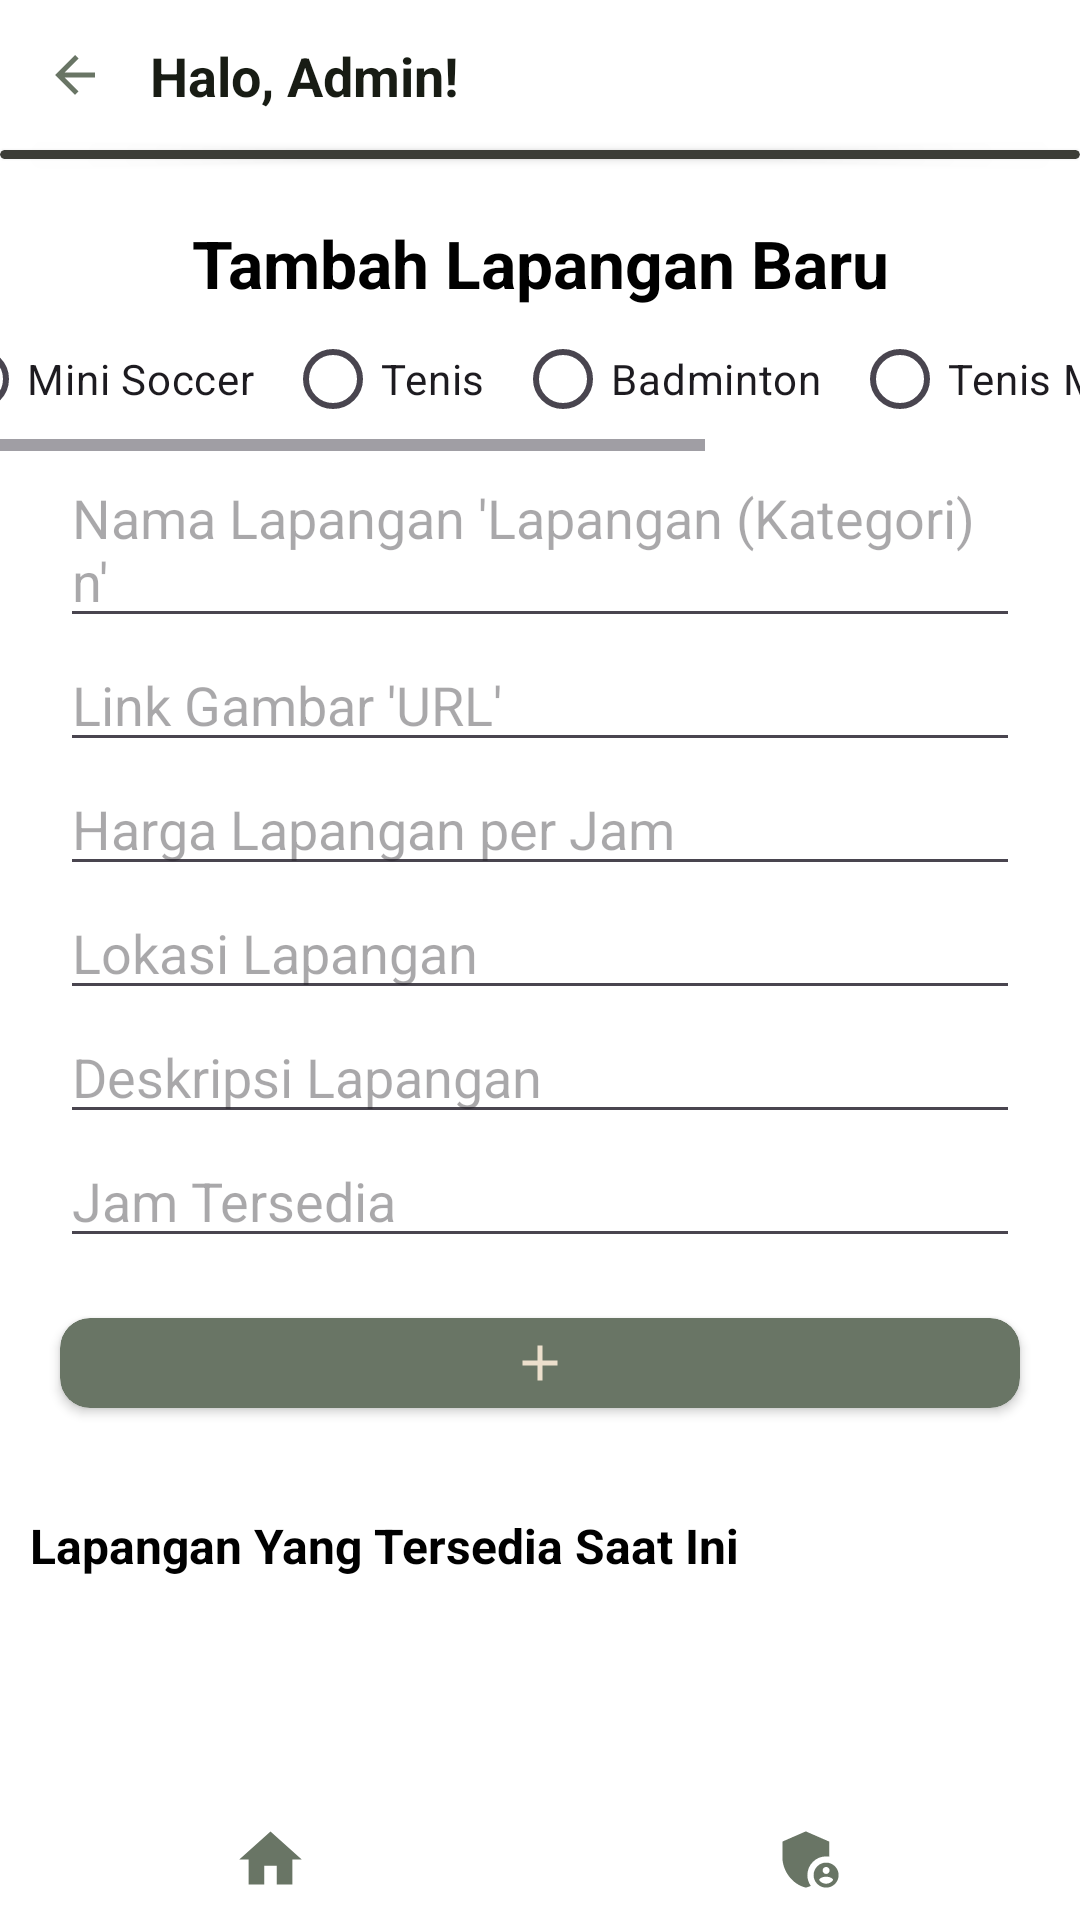

Android layout source for this screen:
<!-- AndroidManifest.xml: application theme Theme.PabaProject -->
<!-- res/layout/activity_tambah_lapangan.xml -->
<?xml version="1.0" encoding="utf-8"?>
<LinearLayout xmlns:android="http://schemas.android.com/apk/res/android"
    xmlns:app="http://schemas.android.com/apk/res-auto"
    xmlns:tools="http://schemas.android.com/tools"
    android:id="@+id/main"
    android:layout_width="match_parent"
    android:layout_height="match_parent"
    tools:context=".Hansel.TambahLapangan"
    android:orientation="vertical"
    android:background="@color/white">

    <LinearLayout
        android:layout_width="wrap_content"
        android:layout_height="wrap_content"
        android:orientation="horizontal">

        <ImageView
            android:id="@+id/btnKembali"
            android:layout_width="20dp"
            android:layout_height="20dp"
            android:layout_margin="15dp"
            android:src="@drawable/kembali" />
        <TextView
            android:layout_width="wrap_content"
            android:layout_height="wrap_content"
            android:layout_marginTop="13dp"
            android:text="Halo, Admin!"
            android:textColor="#181C14"
            android:textSize="18dp"
            android:textStyle="bold" />



    </LinearLayout>

    <androidx.cardview.widget.CardView
        android:layout_width="match_parent"
        android:layout_height="3dp"
        android:layout_marginTop="0dp"
        app:cardBackgroundColor="#3C3D37" />

    <TextView
        android:layout_width="match_parent"
        android:layout_height="wrap_content"
        android:layout_marginTop="20dp"
        android:gravity="center"
        android:text="Tambah Lapangan Baru"
        android:textSize="22dp"
        android:textStyle="bold"
        android:textColor="@color/black"/>

    <HorizontalScrollView
        android:layout_width="match_parent"
        android:layout_height="wrap_content">
        <RadioGroup
            android:id="@+id/kategoriOlahraga"
            android:layout_width="wrap_content"
            android:layout_height="wrap_content"
            android:layout_gravity="center"
            android:orientation="horizontal">
            <RadioButton
                android:layout_width="wrap_content"
                android:layout_height="wrap_content"
                android:layout_marginRight="10dp"
                android:text="Basket" />
            <RadioButton
                android:layout_width="wrap_content"
                android:layout_height="wrap_content"
                android:layout_marginRight="10dp"
                android:text="Futsal" />
            <RadioButton
                android:layout_width="wrap_content"
                android:layout_height="wrap_content"
                android:layout_marginRight="10dp"
                android:text="Mini Soccer" />
            <RadioButton
                android:layout_width="wrap_content"
                android:layout_height="wrap_content"
                android:layout_marginRight="10dp"
                android:text="Tenis" />
            <RadioButton
                android:layout_width="wrap_content"
                android:layout_height="wrap_content"
                android:layout_marginRight="10dp"
                android:text="Badminton" />
            <RadioButton
                android:layout_width="wrap_content"
                android:layout_height="wrap_content"
                android:layout_marginRight="10dp"
                android:text="Tenis Meja" />
            <RadioButton
                android:layout_width="wrap_content"
                android:layout_height="wrap_content"
                android:layout_marginRight="10dp"
                android:text="Golf" />
            <RadioButton
                android:layout_width="wrap_content"
                android:layout_height="wrap_content"
                android:layout_marginRight="10dp"
                android:text="Billiard" />
        </RadioGroup>
    </HorizontalScrollView>


    <EditText
        android:id="@+id/etNamaLapangan"
        android:layout_width="match_parent"
        android:layout_height="wrap_content"
        android:layout_marginLeft="20dp"
        android:layout_marginRight="20dp"
        android:textColor="@color/black"
        android:layout_gravity="center"
        android:hint="Nama Lapangan 'Lapangan (Kategori) n'" />
    <EditText
        android:id="@+id/etLinkGambarLapangan"
        android:layout_width="match_parent"
        android:layout_height="wrap_content"
        android:layout_gravity="center"
        android:hint="Link Gambar 'URL'"
        android:textColor="@color/black"
        android:layout_marginLeft="20dp"
        android:layout_marginRight="20dp" />
    <EditText
        android:id="@+id/etHargaLapangan"
        android:layout_width="match_parent"
        android:layout_height="wrap_content"
        android:layout_gravity="center"
        android:textColor="@color/black"
        android:hint="Harga Lapangan per Jam"
        android:layout_marginLeft="20dp"
        android:layout_marginRight="20dp" />
    <EditText
        android:id="@+id/etLokasi"
        android:layout_width="match_parent"
        android:layout_height="wrap_content"
        android:layout_gravity="center"
        android:textColor="@color/black"
        android:hint="Lokasi Lapangan"
        android:layout_marginLeft="20dp"
        android:layout_marginRight="20dp" />
    <EditText
        android:id="@+id/etDeskripsi"
        android:layout_width="match_parent"
        android:layout_height="wrap_content"
        android:layout_gravity="center"
        android:textColor="@color/black"
        android:hint="Deskripsi Lapangan"
        android:layout_marginLeft="20dp"
        android:layout_marginRight="20dp"/>
    <EditText
        android:id="@+id/etJamTersedia"
        android:layout_width="match_parent"
        android:layout_height="wrap_content"
        android:layout_gravity="center"
        android:textColor="@color/black"
        android:hint="Jam Tersedia"
        android:layout_marginLeft="20dp"
        android:layout_marginRight="20dp" />

    <androidx.cardview.widget.CardView
        android:id="@+id/btnTambahLapangan"
        android:layout_width="match_parent"
        android:layout_height="30dp"
        android:layout_gravity="center"
        android:layout_margin="20dp"
        app:cardBackgroundColor="#697565"
        app:cardCornerRadius="10dp">
        <ImageView
            android:layout_width="20dp"
            android:layout_height="20dp"
            android:layout_gravity="center"
            android:src="@drawable/tambah"
            />
    </androidx.cardview.widget.CardView>

    <TextView
        android:layout_width="match_parent"
        android:layout_height="wrap_content"
        android:layout_marginTop="15dp"
        android:layout_marginLeft="10dp"
        android:text="Lapangan Yang Tersedia Saat Ini"
        android:textSize="16dp"
        android:textStyle="bold"
        android:textColor="@color/black"/>

    <FrameLayout
        android:layout_width="match_parent"
        android:layout_height="match_parent">
        <androidx.recyclerview.widget.RecyclerView
            android:id="@+id/rvLapangan"
            android:layout_marginTop="10dp"
            android:layout_marginLeft="10dp"
            android:layout_marginRight="10dp"
            android:layout_width="match_parent"
            android:layout_height="match_parent"
            >

        </androidx.recyclerview.widget.RecyclerView>

        
        <com.google.android.material.navigation.NavigationView
            android:layout_width="match_parent"
            android:layout_height="40dp"
            android:layout_gravity="bottom"
            android:background="@color/white">
            <LinearLayout
                android:layout_width="match_parent"
                android:layout_height="match_parent"
                android:orientation="horizontal"
                android:weightSum="2">

                <ImageView
                    android:id="@+id/btnHome"
                    android:layout_width="25dp"
                    android:layout_height="25dp"
                    android:layout_gravity="center"
                    android:layout_weight="1"
                    android:src="@drawable/home" />

                <ImageView
                    android:id="@+id/btnAdmin"
                    android:layout_width="25dp"
                    android:layout_height="25dp"
                    android:layout_gravity="center"
                    android:layout_weight="1"
                    android:src="@drawable/admin" />

            </LinearLayout>
        </com.google.android.material.navigation.NavigationView>
    </FrameLayout>


</LinearLayout>
<!-- resources referenced by this layout -->
<resources>
  <!-- drawable admin (drawable) -->
  <vector xmlns:android="http://schemas.android.com/apk/res/android" android:height="24dp" android:tint="#697565" android:viewportHeight="24" android:viewportWidth="24" android:width="24dp">
        
      <path android:fillColor="@android:color/white" android:pathData="M17,11c0.34,0 0.67,0.04 1,0.09V6.27L10.5,3L3,6.27v4.91c0,4.54 3.2,8.79 7.5,9.82c0.55,-0.13 1.08,-0.32 1.6,-0.55C11.41,19.47 11,18.28 11,17C11,13.69 13.69,11 17,11z"/>
        
      <path android:fillColor="@android:color/white" android:pathData="M17,13c-2.21,0 -4,1.79 -4,4c0,2.21 1.79,4 4,4s4,-1.79 4,-4C21,14.79 19.21,13 17,13zM17,14.38c0.62,0 1.12,0.51 1.12,1.12s-0.51,1.12 -1.12,1.12s-1.12,-0.51 -1.12,-1.12S16.38,14.38 17,14.38zM17,19.75c-0.93,0 -1.74,-0.46 -2.24,-1.17c0.05,-0.72 1.51,-1.08 2.24,-1.08s2.19,0.36 2.24,1.08C18.74,19.29 17.93,19.75 17,19.75z"/>
      
  </vector>
  <!-- drawable home (drawable) -->
  <vector xmlns:android="http://schemas.android.com/apk/res/android" android:height="24dp" android:tint="#697565" android:viewportHeight="24" android:viewportWidth="24" android:width="24dp">
        
      <path android:fillColor="@android:color/white" android:pathData="M10,20v-6h4v6h5v-8h3L12,3 2,12h3v8z"/>
      
  </vector>
  <!-- drawable kembali (drawable) -->
  <vector xmlns:android="http://schemas.android.com/apk/res/android" android:autoMirrored="true" android:height="24dp" android:tint="#697565" android:viewportHeight="24" android:viewportWidth="24" android:width="24dp">
        
      <path android:fillColor="@android:color/white" android:pathData="M20,11H7.83l5.59,-5.59L12,4l-8,8 8,8 1.41,-1.41L7.83,13H20v-2z"/>
      
  </vector>
  <!-- drawable tambah (drawable) -->
  <vector xmlns:android="http://schemas.android.com/apk/res/android" android:height="24dp" android:tint="#ECDFCC" android:viewportHeight="24" android:viewportWidth="24" android:width="24dp">
        
      <path android:fillColor="@android:color/white" android:pathData="M19,13h-6v6h-2v-6H5v-2h6V5h2v6h6v2z"/>
      
  </vector>
  <style name="Theme.PabaProject" parent="Base.Theme.PabaProject" />
  <style name="Base.Theme.PabaProject" parent="Theme.Material3.DayNight.NoActionBar">
          
          
      </style>
  <!-- not gathered from this repository: default colours our renderer supplied (Android Studio template values) -->
  <color name="black">#FF000000</color>
  <color name="white">#FFFFFFFF</color>
</resources>
